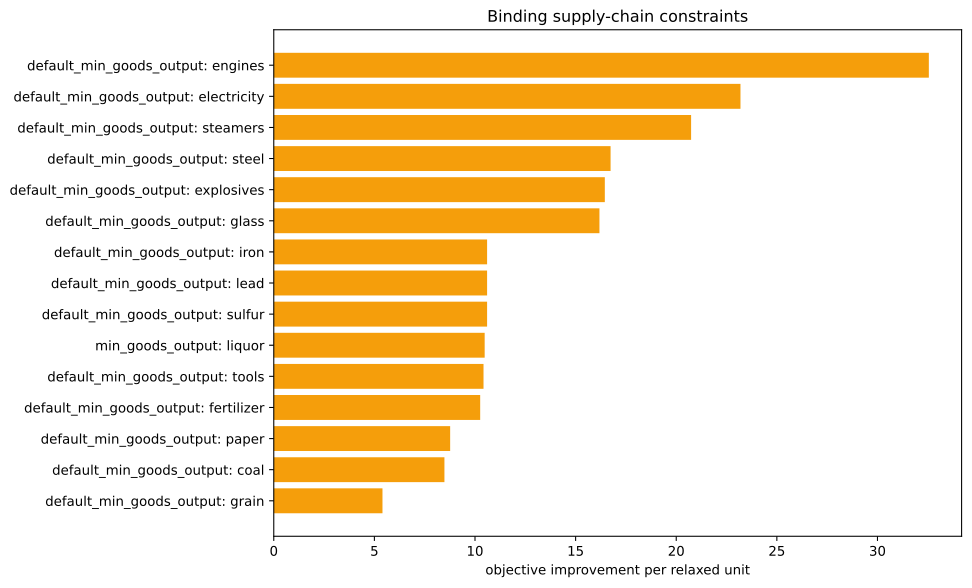

Source data for this figure (header and first rows):
kind, family, label, realized_value, bound, slack, residual, binding, solver_marginal, improvement_per_unit
inequality, default_min_goods_output, ammunition, 0.0, -0.0, -0.0, 0.0, True, -0.0, 0.0
inequality, default_min_goods_output, small_arms, 0.0, -0.0, -0.0, 0.0, True, -0.0, 0.0
inequality, default_min_goods_output, artillery, 0.0, -0.0, -0.0, 0.0, True, -0.0, 0.0
inequality, default_min_goods_output, tanks, 0.0, -0.0, -0.0, 0.0, True, -0.0, 0.0
inequality, default_min_goods_output, aeroplanes, 0.0, -0.0, -0.0, 0.0, True, -0.0, 0.0
inequality, default_min_goods_output, manowars, 0.0, -0.0, -0.0, 0.0, True, -0.0, 0.0
inequality, default_min_goods_output, ironclads, 0.0, -0.0, -0.0, 0.0, True, -0.0, 0.0
inequality, default_min_goods_output, grain, 0.0, -0.0, -0.0, 0.0, True, -5.402, 5.402
inequality, default_min_goods_output, fish, 0.0, -0.0, -0.0, 0.0, True, -4.309, 4.309
inequality, default_min_goods_output, fabric, 0.0, -0.0, -0.0, 0.0, True, -0.0, 0.0
inequality, default_min_goods_output, wood, 0.0, -0.0, -0.0, 0.0, True, -4.202, 4.202
inequality, default_min_goods_output, groceries, -166.7, -0.0, 166.7, 0.0, False, -0.0, 0.0
inequality, default_min_goods_output, clothes, 0.0, -0.0, -0.0, 0.0, True, -0.0, 0.0
inequality, default_min_goods_output, furniture, 0.0, -0.0, -0.0, 0.0, True, -0.0, 0.0
inequality, default_min_goods_output, paper, -4.440892098500626e-16, -0.0, 4.440892098500626e-16, 0.0, True, -8.765, 8.765
inequality, default_min_goods_output, services, 0.0, -0.0, -0.0, 0.0, True, -0.0, 0.0
inequality, default_min_goods_output, transportation, 0.0, -0.0, -0.0, 0.0, True, -0.0, 0.0
inequality, default_min_goods_output, electricity, 0.0, -0.0, -0.0, 0.0, True, -23.19, 23.19
inequality, default_min_goods_output, merchant_marine, 0.0, -0.0, -0.0, 0.0, True, -0.0, 0.0
inequality, default_min_goods_output, clippers, 0.0, -0.0, -0.0, 0.0, True, -3.091, 3.091
inequality, default_min_goods_output, steamers, 0.0, -0.0, -0.0, 0.0, True, -20.74, 20.74
inequality, default_min_goods_output, silk, 0.0, -0.0, -0.0, 0.0, True, -0.0, 0.0
inequality, default_min_goods_output, dye, 2.0816681711721685e-17, -0.0, -2.0816681711721685e-17, 0.0, True, -4.444, 4.444
inequality, default_min_goods_output, sulfur, 2.842170943040401e-14, -0.0, -2.842170943040401e-14, 0.0, True, -10.6, 10.6
inequality, default_min_goods_output, coal, 9.237055564881302e-14, -0.0, -9.237055564881302e-14, 0.0, True, -8.481, 8.481
inequality, default_min_goods_output, iron, 2.4158453015843406e-13, -0.0, -2.4158453015843406e-13, 0.0, True, -10.6, 10.6
inequality, default_min_goods_output, lead, -5.684341886080802e-14, -0.0, 5.684341886080802e-14, 0.0, True, -10.6, 10.6
inequality, default_min_goods_output, hardwood, 0.0, -0.0, -0.0, 0.0, True, -0.0, 0.0
inequality, default_min_goods_output, rubber, 0.0, -0.0, -0.0, 0.0, True, -4.444, 4.444
inequality, default_min_goods_output, oil, 0.0, -0.0, -0.0, 0.0, True, -0.0, 0.0
inequality, default_min_goods_output, engines, 0.0, -0.0, -0.0, 0.0, True, -32.55, 32.55
inequality, default_min_goods_output, steel, 0.0, -0.0, -0.0, 0.0, True, -16.74, 16.74
inequality, default_min_goods_output, glass, 0.0, -0.0, -0.0, 0.0, True, -16.18, 16.18
inequality, default_min_goods_output, fertilizer, -1.1368683772161603e-13, -0.0, 1.1368683772161603e-13, 0.0, True, -10.26, 10.26
inequality, default_min_goods_output, tools, -1.1368683772161603e-13, -0.0, 1.1368683772161603e-13, 0.0, True, -10.42, 10.42
inequality, default_min_goods_output, explosives, -1.4210854715202004e-14, -0.0, 1.4210854715202004e-14, 0.0, True, -16.45, 16.45
inequality, default_min_goods_output, porcelain, 0.0, -0.0, -0.0, 0.0, True, -0.0, 0.0
inequality, default_min_goods_output, meat, 0.0, -0.0, -0.0, 0.0, True, -0.1015, 0.1015
inequality, default_min_goods_output, fruit, 0.0, -0.0, -0.0, 0.0, True, -0.0, 0.0
inequality, default_min_goods_output, wine, 0.0, -0.0, -0.0, 0.0, True, -0.0, 0.0
inequality, default_min_goods_output, tea, 0.0, -0.0, -0.0, 0.0, True, -0.0, 0.0
inequality, default_min_goods_output, coffee, 0.0, -0.0, -0.0, 0.0, True, -0.0, 0.0
inequality, default_min_goods_output, sugar, -2.1316282072803006e-14, -0.0, 2.1316282072803006e-14, 0.0, True, -2.805, 2.805
inequality, default_min_goods_output, tobacco, 0.0, -0.0, -0.0, 0.0, True, -0.0, 0.0
inequality, default_min_goods_output, opium, 0.0, -0.0, -0.0, 0.0, True, -0.0, 0.0
inequality, default_min_goods_output, automobiles, 0.0, -0.0, -0.0, 0.0, True, -0.0, 0.0
inequality, default_min_goods_output, telephones, 0.0, -0.0, -0.0, 0.0, True, -0.0, 0.0
inequality, default_min_goods_output, radios, 0.0, -0.0, -0.0, 0.0, True, -0.0, 0.0
inequality, default_min_goods_output, luxury_clothes, 0.0, -0.0, -0.0, 0.0, True, -0.0, 0.0
inequality, default_min_goods_output, luxury_furniture, 0.0, -0.0, -0.0, 0.0, True, -0.0, 0.0
inequality, default_min_goods_output, gold, 0.0, -0.0, -0.0, 0.0, True, -0.0, 0.0
inequality, default_min_goods_output, fine_art, 0.0, -0.0, -0.0, 0.0, True, -0.0, 0.0
inequality, min_goods_output, liquor, -3333, -3333, 0.0, 0.0, True, -10.48, 10.48
equality, era_cap, era_cap, 0.0, 0.0, , 0.0, True, -2270, 
equality, banned_building_groups, bg_gold_fields, 0.0, 0.0, , 0.0, True, -0.0, 
equality, banned_building_groups, bg_army, 0.0, 0.0, , 0.0, True, -0.0, 
equality, banned_building_groups, bg_conscription, 0.0, 0.0, , 0.0, True, -0.0, 
equality, banned_building_groups, bg_naval_fortification, 0.0, 0.0, , 0.0, True, 153, 
equality, banned_building_groups, bg_naval_administration, 0.0, 0.0, , 0.0, True, -0.0, 
equality, banned_building_groups, bg_naval_logistics_center, 0.0, 0.0, , 0.0, True, -0.0, 
... 15 more rows
